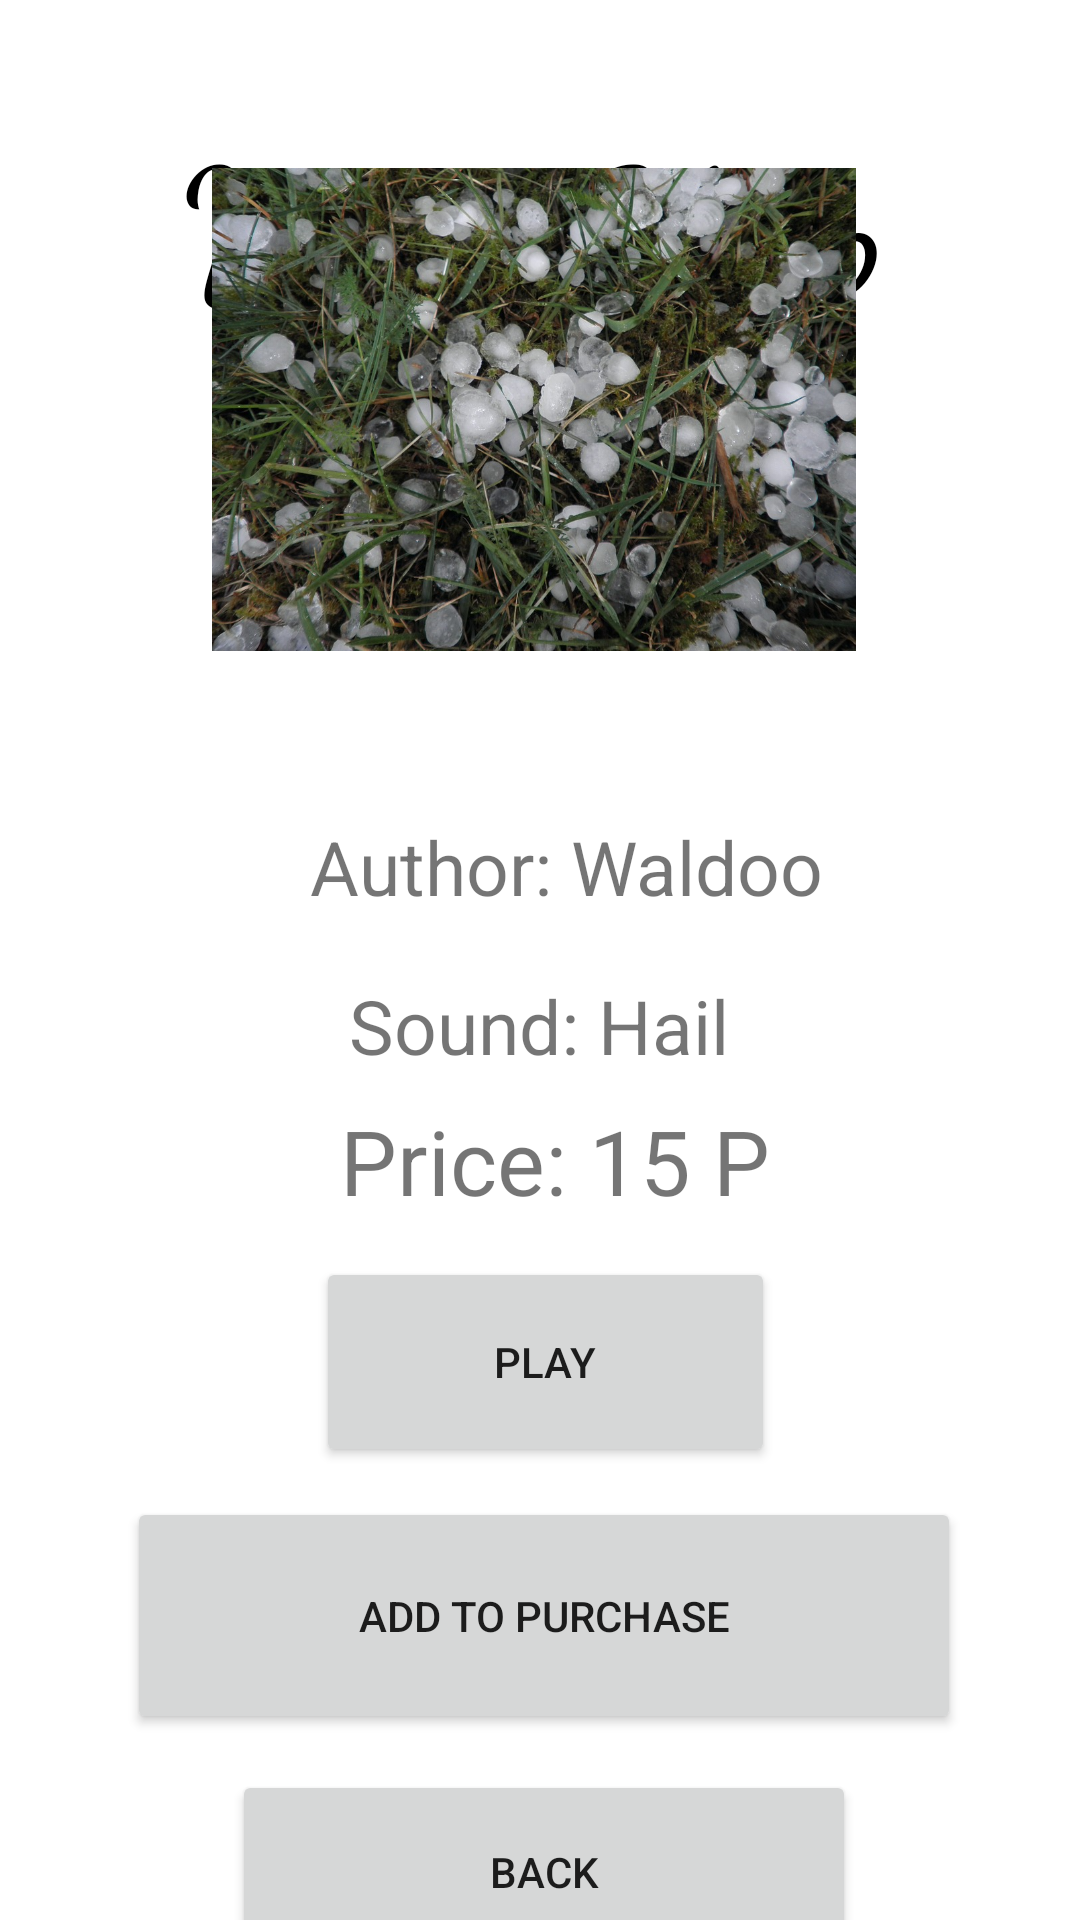

Reconstruct the res/layout file that produces this screen, plus the resources it refers to.
<!-- AndroidManifest.xml: application theme Theme.Voice_Shop -->
<!-- res/layout/activity_sound_of_hail.xml -->
<?xml version="1.0" encoding="utf-8"?>
<androidx.constraintlayout.widget.ConstraintLayout xmlns:android="http://schemas.android.com/apk/res/android"
    xmlns:app="http://schemas.android.com/apk/res-auto"
    xmlns:tools="http://schemas.android.com/tools"
    android:layout_width="match_parent"
    android:layout_height="match_parent"
    tools:context=".SoundOfHail">

    <TextView
        android:id="@+id/textView"
        android:layout_width="239dp"
        android:layout_height="83dp"
        android:layout_centerInParent="true"
        android:layout_marginStart="86dp"
        android:layout_marginTop="32dp"
        android:layout_marginEnd="86dp"
        android:fontFamily="cursive"
        android:text="Voice Shop"
        android:textColor="@android:color/black"
        android:textSize="60sp"
        app:layout_constraintEnd_toEndOf="parent"
        app:layout_constraintStart_toStartOf="parent"
        app:layout_constraintTop_toTopOf="parent" />

    <ScrollView
        android:layout_width="408dp"
        android:layout_height="760dp"
        android:layout_marginTop="15dp"
        app:layout_constraintBottom_toBottomOf="parent"
        app:layout_constraintEnd_toEndOf="parent"
        app:layout_constraintStart_toStartOf="parent"
        app:layout_constraintTop_toBottomOf="@+id/textView">

        <LinearLayout
            android:layout_width="match_parent"
            android:layout_height="wrap_content"
            android:orientation="vertical">

            <ImageView
                android:id="@+id/imageView"
                android:layout_width="385dp"
                android:layout_height="161dp"
                android:layout_marginStart="9dp"
                android:layout_marginTop="51dp"
                android:layout_marginEnd="9dp"
                android:layout_marginBottom="30dp"
                app:layout_constraintBottom_toTopOf="@+id/textViewAuthor"
                app:layout_constraintEnd_toEndOf="parent"
                app:layout_constraintStart_toStartOf="parent"
                app:layout_constraintTop_toBottomOf="@+id/textView"
                app:srcCompat="@drawable/hail" />

            <TextView
                android:id="@+id/textViewAuthor"
                android:layout_width="173dp"
                android:layout_height="39dp"
                android:layout_marginStart="127dp"
                android:layout_marginTop="25dp"
                android:layout_marginEnd="127dp"
                android:text="Author: Waldoo"
                android:textSize="25dp"
                app:layout_constraintEnd_toEndOf="parent"
                app:layout_constraintStart_toStartOf="parent"
                app:layout_constraintTop_toBottomOf="@+id/imageView" />

            <TextView
                android:id="@+id/textViewSound"
                android:layout_width="wrap_content"
                android:layout_height="wrap_content"
                android:layout_marginStart="140dp"
                android:layout_marginTop="14dp"
                android:layout_marginEnd="140dp"
                android:text="Sound: Hail"
                android:textSize="25dp"
                app:layout_constraintEnd_toEndOf="parent"
                app:layout_constraintStart_toStartOf="parent"
                app:layout_constraintTop_toBottomOf="@+id/textViewAuthor" />
            <TextView
                android:id="@+id/textViewPrice"
                android:layout_width="wrap_content"
                android:layout_height="wrap_content"
                android:layout_marginStart="137dp"
                android:layout_marginTop="8dp"
                android:text="Price: 15 P"
                android:textSize="30dp"
                app:layout_constraintStart_toStartOf="parent"
                app:layout_constraintTop_toBottomOf="@+id/textViewSound" />

            <Button
                android:id="@+id/buttonPlay"
                android:layout_width="153dp"
                android:layout_height="70dp"
                android:layout_marginStart="129dp"
                android:layout_marginTop="12dp"
                android:layout_marginEnd="129dp"
                android:text="Play"
                app:layout_constraintEnd_toEndOf="parent"
                app:layout_constraintHorizontal_bias="0.0"
                app:layout_constraintStart_toStartOf="parent"
                app:layout_constraintTop_toBottomOf="@+id/textViewPrice" />

            <Button
                android:id="@+id/buttonAddToPurchase"
                android:layout_width="278dp"
                android:layout_height="79dp"
                android:layout_marginStart="66dp"
                android:layout_marginTop="10dp"
                android:layout_marginEnd="67dp"
                android:text="Add to purchase"
                app:layout_constraintBottom_toTopOf="@+id/buttonBackToMachinesMenu"
                app:layout_constraintEnd_toEndOf="parent"
                app:layout_constraintHorizontal_bias="0.0"
                app:layout_constraintStart_toStartOf="parent"
                app:layout_constraintTop_toBottomOf="@+id/buttonPlay" />

            <Button
                android:id="@+id/buttonBackToMachinesMenu"
                android:layout_width="208dp"
                android:layout_height="68dp"
                android:layout_marginStart="101dp"
                android:layout_marginTop="12dp"
                android:layout_marginEnd="102dp"
                android:text="Back"
                app:layout_constraintEnd_toEndOf="parent"
                app:layout_constraintHorizontal_bias="0.0"
                app:layout_constraintStart_toStartOf="parent"
                app:layout_constraintTop_toBottomOf="@+id/buttonAddToPurchase" />
        </LinearLayout>
    </ScrollView>

</androidx.constraintlayout.widget.ConstraintLayout>
<!-- resources referenced by this layout -->
<resources>
  <!-- drawable hail: jpg bitmap (drawable-v24, 260513 bytes) -->
  <style name="Theme.Voice_Shop" parent="Theme.MaterialComponents.DayNight.DarkActionBar">
          
          <item name="colorPrimary">@color/purple_500</item>
          <item name="colorPrimaryVariant">@color/purple_700</item>
          <item name="colorOnPrimary">@color/white</item>
          
          <item name="colorSecondary">@color/teal_200</item>
          <item name="colorSecondaryVariant">@color/teal_700</item>
          <item name="colorOnSecondary">@color/black</item>
          
          <item name="android:statusBarColor">?attr/colorPrimaryVariant</item>
          
      </style>
  <color name="purple_500">#288A12</color>
  <color name="purple_700">#CC1305</color>
  <color name="white">#020202</color>
  <color name="teal_200">#FF03DAC5</color>
  <color name="teal_700">#FF018786</color>
  <color name="black">#FF000000</color>
</resources>
